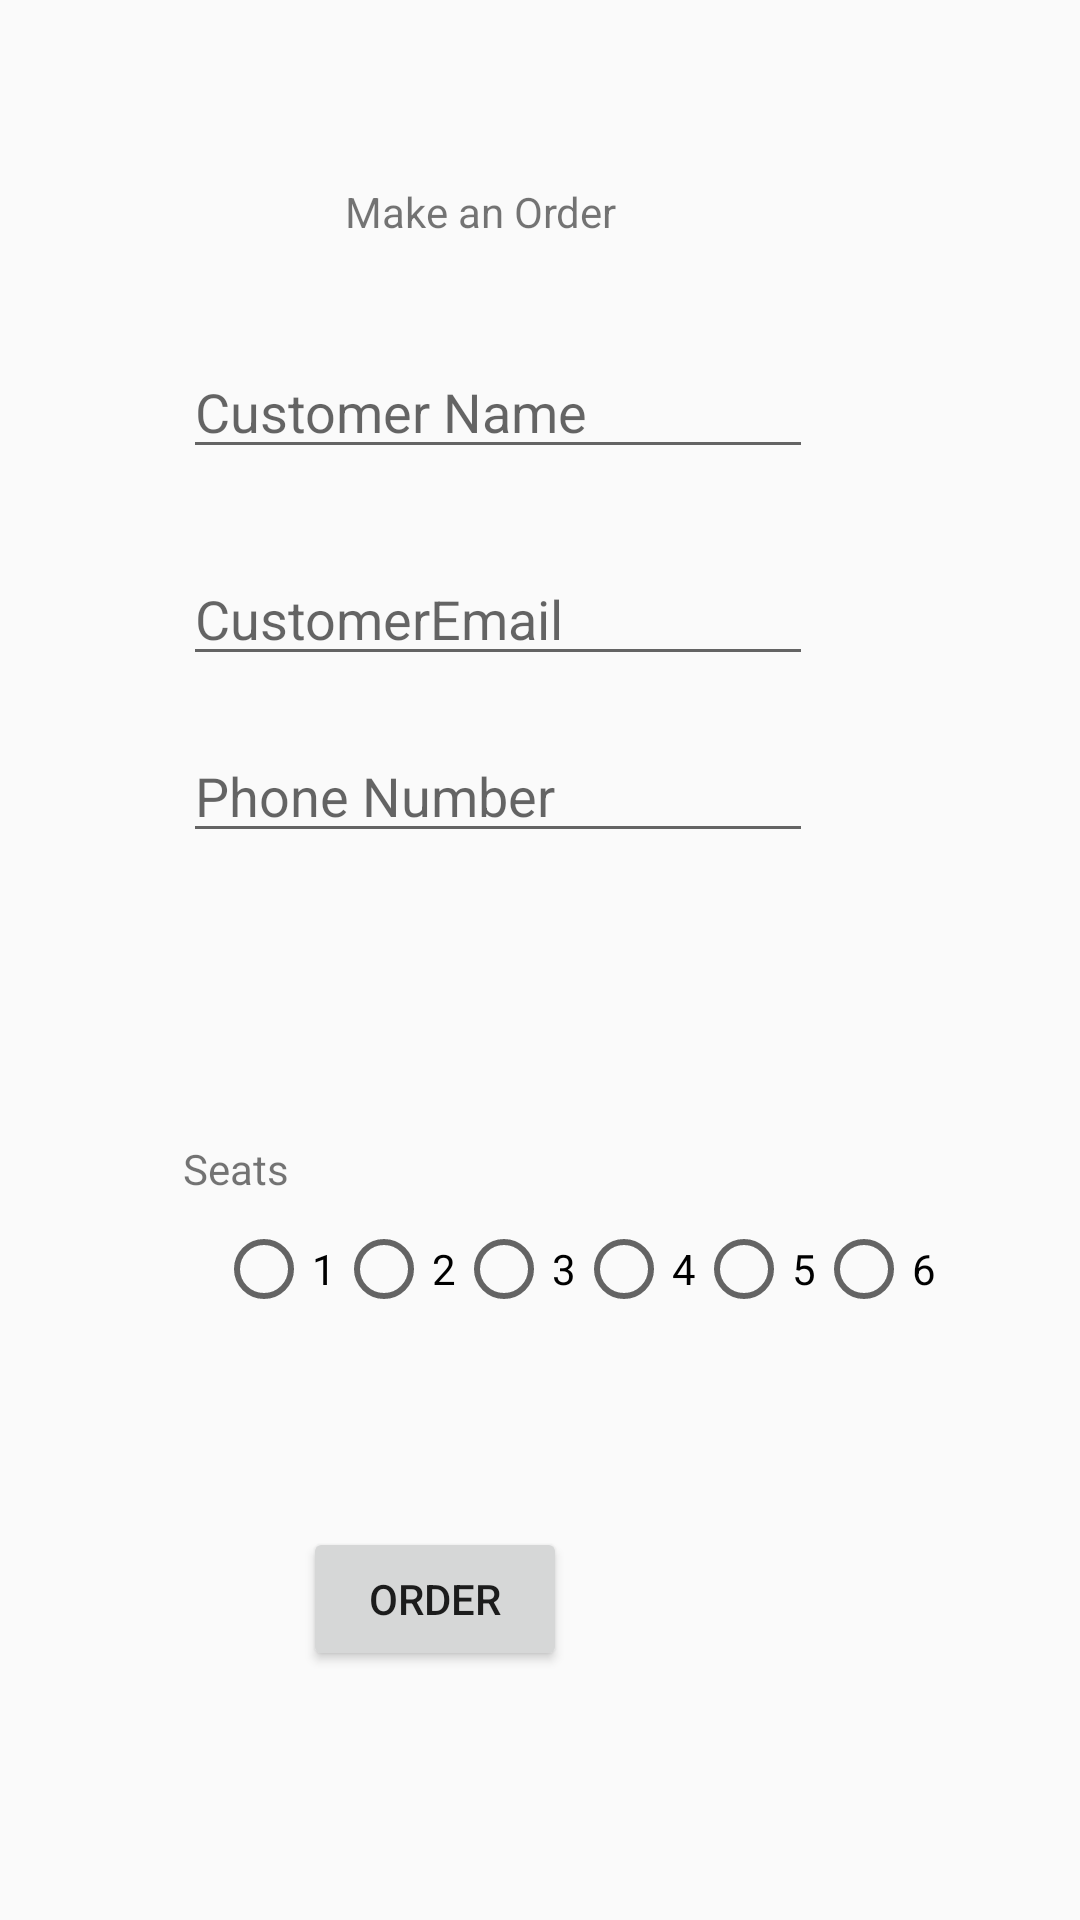

Produce the Android XML layout that renders to this screen, including the resource entries it uses.
<!-- AndroidManifest.xml: application theme AppTheme -->
<!-- res/layout/activity_place_order.xml -->
<?xml version="1.0" encoding="utf-8"?>
<RelativeLayout xmlns:android="http://schemas.android.com/apk/res/android"
    xmlns:app="http://schemas.android.com/apk/res-auto"
    xmlns:tools="http://schemas.android.com/tools"
    android:layout_width="match_parent"
    android:layout_height="match_parent"
    tools:context=".PlaceOrderActivity">

    <TextView
        android:id="@+id/textView"
        android:layout_width="wrap_content"
        android:layout_height="wrap_content"
        android:layout_alignParentStart="true"
        android:layout_alignParentTop="true"
        android:layout_marginStart="115dp"
        android:layout_marginTop="61dp"
        android:text="@string/title_add_user" />

    <EditText
        android:id="@+id/txtDispCustomerName"
        android:layout_width="wrap_content"
        android:layout_height="wrap_content"
        android:layout_alignParentStart="true"
        android:layout_alignParentTop="true"
        android:layout_marginStart="61dp"
        android:layout_marginTop="115dp"
        android:ems="10"
        android:hint="@string/add_customer_name"
        android:inputType="textPersonName" />

    <EditText
        android:id="@+id/txtCustomerEmail"
        android:layout_width="wrap_content"
        android:layout_height="wrap_content"
        android:layout_alignParentTop="true"
        android:layout_alignStart="@+id/txtDispCustomerName"
        android:layout_marginTop="184dp"
        android:ems="10"
        android:hint="@string/add_cust_email"
        android:inputType="textPersonName" />

    <EditText
        android:id="@+id/txtPhoneNumber"
        android:layout_width="wrap_content"
        android:layout_height="wrap_content"
        android:layout_alignParentTop="true"
        android:layout_alignStart="@+id/txtDispCustomerName"
        android:layout_marginTop="243dp"
        android:ems="10"
        android:hint="@string/cust_phone_no"
        android:inputType="phone" />

    <Button
        android:id="@+id/btnOrder"
        android:layout_width="wrap_content"
        android:layout_height="wrap_content"
        android:layout_alignParentBottom="true"
        android:layout_alignParentStart="true"
        android:layout_marginBottom="83dp"
        android:layout_marginStart="101dp"
        android:text="@string/button_order" />

    <TextView
        android:id="@+id/textView2"
        android:layout_width="wrap_content"
        android:layout_height="wrap_content"
        android:layout_alignParentBottom="true"
        android:layout_alignStart="@+id/txtDispCustomerName"
        android:layout_marginBottom="241dp"
        android:text="Seats" />

    <RadioGroup
        android:id="@+id/radioGroup"
        android:layout_width="wrap_content"
        android:layout_height="wrap_content"
        android:layout_alignParentBottom="true"
        android:layout_alignParentStart="true"
        android:layout_marginBottom="201dp"
        android:layout_marginStart="72dp"
        android:orientation="horizontal">

        <RadioButton
            android:id="@+id/radioButton1"
            android:layout_width="wrap_content"
            android:layout_height="wrap_content"
            android:layout_weight="1"
            android:text="@string/value_1" />

        <RadioButton
            android:id="@+id/radioButton2"
            android:layout_width="wrap_content"
            android:layout_height="wrap_content"
            android:layout_weight="1"
            android:text="@string/value_2" />

        <RadioButton
            android:id="@+id/radioButton3"
            android:layout_width="wrap_content"
            android:layout_height="wrap_content"
            android:layout_weight="1"
            android:text="@string/value_3" />

        <RadioButton
            android:id="@+id/radioButton4"
            android:layout_width="wrap_content"
            android:layout_height="wrap_content"
            android:layout_weight="1"
            android:text="@string/value_4" />

        <RadioButton
            android:id="@+id/radioButton5"
            android:layout_width="wrap_content"
            android:layout_height="wrap_content"
            android:layout_weight="1"
            android:text="@string/value_5" />

        <RadioButton
            android:id="@+id/radioButton6"
            android:layout_width="wrap_content"
            android:layout_height="wrap_content"
            android:layout_weight="1"
            android:text="@string/value_6" />
    </RadioGroup>

</RelativeLayout>
<!-- resources referenced by this layout -->
<resources>
  <string name="add_cust_email">CustomerEmail</string>
  <string name="add_customer_name">Customer Name</string>
  <string name="button_order">Order</string>
  <string name="cust_phone_no">Phone Number</string>
  <string name="title_add_user">Make an Order</string>
  <string name="value_1">1</string>
  <string name="value_2">2</string>
  <string name="value_3">3</string>
  <string name="value_4">4</string>
  <string name="value_5">5</string>
  <string name="value_6">6</string>
  <style name="AppTheme" parent="Base.Theme.AppCompat.Light.DarkActionBar">
          
          <item name="colorPrimary">@color/colorPrimary</item>
          <item name="colorPrimaryDark">@color/colorPrimaryDark</item>
          <item name="colorAccent">@color/colorAccent</item>
  
          <item name="cardViewStyle">@style/CardView</item>
      </style>
  <!-- not gathered from this repository: default colours our renderer supplied (Android Studio template values) -->
  <color name="colorPrimary">#FF6200EE</color>
  <color name="colorPrimaryDark">#FF3700B3</color>
  <color name="colorAccent">#FF03DAC5</color>
</resources>
